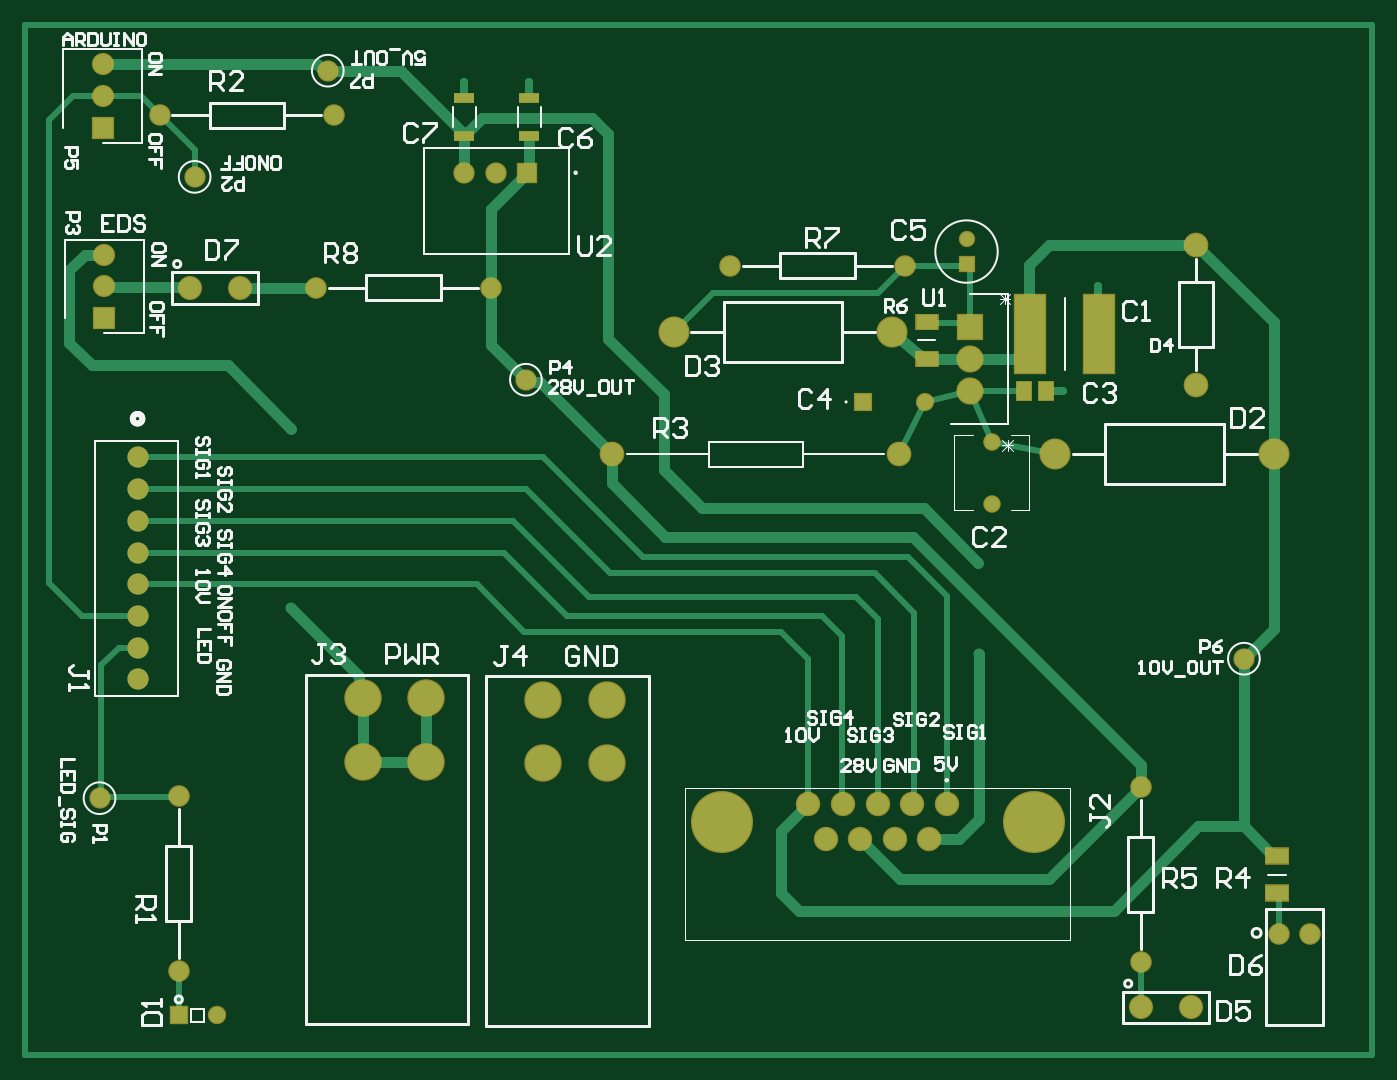
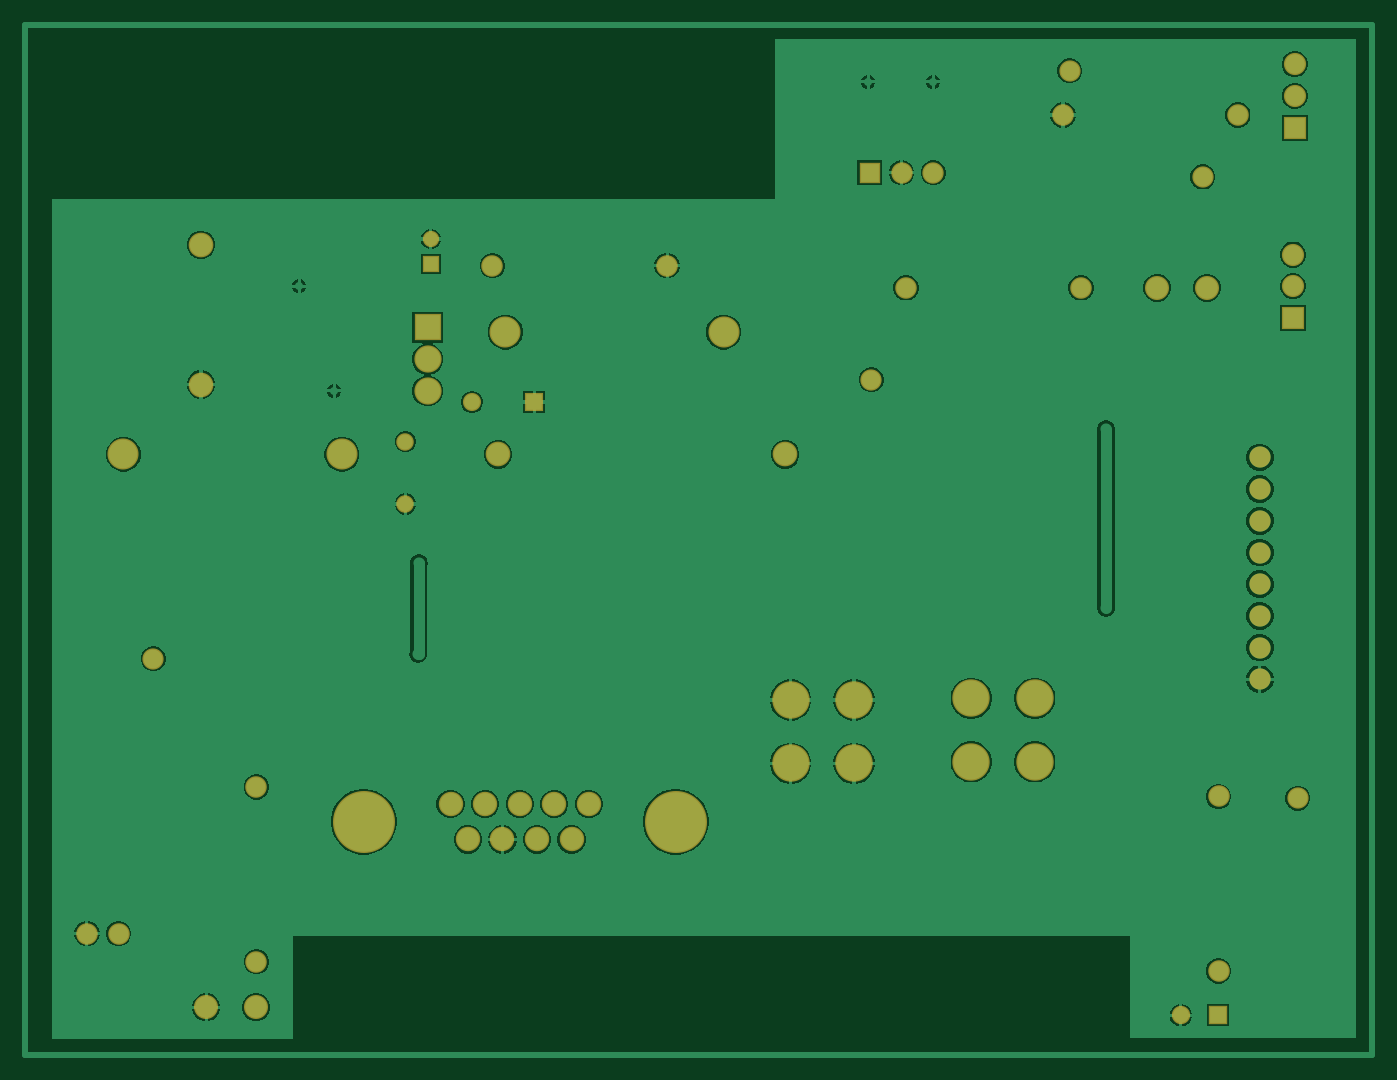
Circuit board: 8 layer files. Board 107.9 x 82.5 mm.
- bottom_copper: ebox_board.GBL (47700 bytes)
- bottom_silk: ebox_board.GBO (284 bytes)
- bottom_mask: ebox_board.GBS (2545 bytes)
- outline: ebox_board.GM1 (287 bytes)
- top_copper: ebox_board.GTL (8280 bytes)
- top_silk: ebox_board.GTO (26851 bytes)
- paste: ebox_board.GTP (719 bytes)
- top_mask: ebox_board.GTS (2977 bytes)

=== bottom_copper: ebox_board.GBL (47700 bytes, source omitted) ===
=== bottom_silk: ebox_board.GBO ===
G04*
G04 #@! TF.GenerationSoftware,Altium Limited,Altium Designer,21.6.4 (81)*
G04*
G04 Layer_Color=32896*
%FSLAX25Y25*%
%MOIN*%
G70*
G04*
G04 #@! TF.SameCoordinates,4CA0FBB6-7D73-4BA8-9560-2460E3BCD6C6*
G04*
G04*
G04 #@! TF.FilePolarity,Positive*
G04*
G01*
G75*
M02*

=== bottom_mask: ebox_board.GBS ===
G04*
G04 #@! TF.GenerationSoftware,Altium Limited,Altium Designer,21.6.4 (81)*
G04*
G04 Layer_Color=16711935*
%FSLAX25Y25*%
%MOIN*%
G70*
G04*
G04 #@! TF.SameCoordinates,4CA0FBB6-7D73-4BA8-9560-2460E3BCD6C6*
G04*
G04*
G04 #@! TF.FilePolarity,Negative*
G04*
G01*
G75*
%ADD26C,0.06700*%
%ADD27C,0.05800*%
%ADD28R,0.05800X0.05800*%
%ADD29R,0.06737X0.06737*%
%ADD30C,0.06737*%
%ADD31C,0.07599*%
%ADD32R,0.05131X0.05131*%
%ADD33C,0.05131*%
%ADD34C,0.09800*%
%ADD35C,0.06800*%
%ADD36C,0.05524*%
%ADD37R,0.07001X0.07001*%
%ADD38C,0.07001*%
%ADD39C,0.11800*%
%ADD40C,0.07709*%
%ADD41C,0.19580*%
%ADD42C,0.08595*%
%ADD43R,0.08595X0.08595*%
%ADD44C,0.07800*%
%ADD45R,0.05721X0.05721*%
%ADD46C,0.05721*%
%ADD47C,0.06706*%
D26*
X35500Y118500D02*
D03*
Y128500D02*
D03*
Y188500D02*
D03*
Y178500D02*
D03*
Y168500D02*
D03*
Y158500D02*
D03*
Y148500D02*
D03*
Y138500D02*
D03*
D27*
X60405Y12500D02*
D03*
D28*
X48594D02*
D03*
D29*
X158500Y278299D02*
D03*
D30*
X148500D02*
D03*
X138500D02*
D03*
D31*
X367874Y15000D02*
D03*
X352126D02*
D03*
X67874Y242000D02*
D03*
X52126D02*
D03*
D32*
X297000Y249500D02*
D03*
D33*
Y257374D02*
D03*
D34*
X325051Y189500D02*
D03*
X393949D02*
D03*
X273500Y228000D02*
D03*
X204602D02*
D03*
D35*
X405500Y38300D02*
D03*
X395500D02*
D03*
X48500Y26441D02*
D03*
Y81559D02*
D03*
X97559Y296500D02*
D03*
X42441D02*
D03*
X352000Y84559D02*
D03*
Y29441D02*
D03*
X277559Y249000D02*
D03*
X222441D02*
D03*
X147059Y242000D02*
D03*
X91941D02*
D03*
D36*
X305000Y193500D02*
D03*
Y173815D02*
D03*
D37*
X25000Y232500D02*
D03*
X24500Y292500D02*
D03*
D38*
X25000Y242500D02*
D03*
Y252500D02*
D03*
X24500Y302500D02*
D03*
Y312500D02*
D03*
D39*
X106500Y112500D02*
D03*
X126500D02*
D03*
X106500Y92500D02*
D03*
X126500D02*
D03*
X183500Y92000D02*
D03*
X163500D02*
D03*
X183500Y112000D02*
D03*
X163500D02*
D03*
D40*
X290764Y79181D02*
D03*
X279858D02*
D03*
X268953D02*
D03*
X258047D02*
D03*
X247142D02*
D03*
X285311Y68000D02*
D03*
X274406D02*
D03*
X263500D02*
D03*
X252594D02*
D03*
D41*
X219740Y73590D02*
D03*
X318165D02*
D03*
D42*
X298000Y209461D02*
D03*
Y219500D02*
D03*
D43*
Y229539D02*
D03*
D44*
X369500Y255547D02*
D03*
Y211453D02*
D03*
X275776Y189500D02*
D03*
X185224D02*
D03*
D45*
X264315Y206000D02*
D03*
D46*
X284000D02*
D03*
D47*
X95500Y310500D02*
D03*
X23500Y81000D02*
D03*
X53500Y277000D02*
D03*
X158000Y213000D02*
D03*
X384500Y125000D02*
D03*
M02*

=== outline: ebox_board.GM1 ===
G04*
G04 #@! TF.GenerationSoftware,Altium Limited,Altium Designer,21.6.4 (81)*
G04*
G04 Layer_Color=16711935*
%FSLAX25Y25*%
%MOIN*%
G70*
G04*
G04 #@! TF.SameCoordinates,4CA0FBB6-7D73-4BA8-9560-2460E3BCD6C6*
G04*
G04*
G04 #@! TF.FilePolarity,Positive*
G04*
G01*
G75*
M02*

=== top_copper: ebox_board.GTL (8280 bytes, source omitted) ===
=== top_silk: ebox_board.GTO (26851 bytes, source omitted) ===
=== paste: ebox_board.GTP ===
G04*
G04 #@! TF.GenerationSoftware,Altium Limited,Altium Designer,21.6.4 (81)*
G04*
G04 Layer_Color=8421504*
%FSLAX25Y25*%
%MOIN*%
G70*
G04*
G04 #@! TF.SameCoordinates,4CA0FBB6-7D73-4BA8-9560-2460E3BCD6C6*
G04*
G04*
G04 #@! TF.FilePolarity,Positive*
G04*
G01*
G75*
%ADD17R,0.06299X0.03369*%
%ADD18R,0.04567X0.05787*%
%ADD19R,0.09724X0.24882*%
%ADD20R,0.07087X0.04724*%
%ADD21R,0.06693X0.04528*%
D17*
X138500Y289985D02*
D03*
Y302015D02*
D03*
X159000Y289985D02*
D03*
Y302015D02*
D03*
D18*
X315000Y209500D02*
D03*
X321929D02*
D03*
D19*
X338811Y227500D02*
D03*
X317000D02*
D03*
D20*
X395000Y62811D02*
D03*
Y51000D02*
D03*
D21*
X284500Y219500D02*
D03*
Y231311D02*
D03*
M02*

=== top_mask: ebox_board.GTS ===
G04*
G04 #@! TF.GenerationSoftware,Altium Limited,Altium Designer,21.6.4 (81)*
G04*
G04 Layer_Color=8388736*
%FSLAX25Y25*%
%MOIN*%
G70*
G04*
G04 #@! TF.SameCoordinates,4CA0FBB6-7D73-4BA8-9560-2460E3BCD6C6*
G04*
G04*
G04 #@! TF.FilePolarity,Negative*
G04*
G01*
G75*
%ADD17R,0.06299X0.03369*%
%ADD22R,0.05367X0.06587*%
%ADD23R,0.10524X0.25682*%
%ADD24R,0.07887X0.05524*%
%ADD25R,0.07493X0.05328*%
%ADD26C,0.06700*%
%ADD27C,0.05800*%
%ADD28R,0.05800X0.05800*%
%ADD29R,0.06737X0.06737*%
%ADD30C,0.06737*%
%ADD31C,0.07599*%
%ADD32R,0.05131X0.05131*%
%ADD33C,0.05131*%
%ADD34C,0.09800*%
%ADD35C,0.06800*%
%ADD36C,0.05524*%
%ADD37R,0.07001X0.07001*%
%ADD38C,0.07001*%
%ADD39C,0.11800*%
%ADD40C,0.07709*%
%ADD41C,0.19580*%
%ADD42C,0.08595*%
%ADD43R,0.08595X0.08595*%
%ADD44C,0.07800*%
%ADD45R,0.05721X0.05721*%
%ADD46C,0.05721*%
%ADD47C,0.06706*%
D17*
X138500Y289985D02*
D03*
Y302015D02*
D03*
X159000Y289985D02*
D03*
Y302015D02*
D03*
D22*
X315000Y209500D02*
D03*
X321929D02*
D03*
D23*
X338811Y227500D02*
D03*
X317000D02*
D03*
D24*
X395000Y62811D02*
D03*
Y51000D02*
D03*
D25*
X284500Y219500D02*
D03*
Y231311D02*
D03*
D26*
X35500Y118500D02*
D03*
Y128500D02*
D03*
Y188500D02*
D03*
Y178500D02*
D03*
Y168500D02*
D03*
Y158500D02*
D03*
Y148500D02*
D03*
Y138500D02*
D03*
D27*
X60405Y12500D02*
D03*
D28*
X48594D02*
D03*
D29*
X158500Y278299D02*
D03*
D30*
X148500D02*
D03*
X138500D02*
D03*
D31*
X367874Y15000D02*
D03*
X352126D02*
D03*
X67874Y242000D02*
D03*
X52126D02*
D03*
D32*
X297000Y249500D02*
D03*
D33*
Y257374D02*
D03*
D34*
X325051Y189500D02*
D03*
X393949D02*
D03*
X273500Y228000D02*
D03*
X204602D02*
D03*
D35*
X405500Y38300D02*
D03*
X395500D02*
D03*
X48500Y26441D02*
D03*
Y81559D02*
D03*
X97559Y296500D02*
D03*
X42441D02*
D03*
X352000Y84559D02*
D03*
Y29441D02*
D03*
X277559Y249000D02*
D03*
X222441D02*
D03*
X147059Y242000D02*
D03*
X91941D02*
D03*
D36*
X305000Y193500D02*
D03*
Y173815D02*
D03*
D37*
X25000Y232500D02*
D03*
X24500Y292500D02*
D03*
D38*
X25000Y242500D02*
D03*
Y252500D02*
D03*
X24500Y302500D02*
D03*
Y312500D02*
D03*
D39*
X106500Y112500D02*
D03*
X126500D02*
D03*
X106500Y92500D02*
D03*
X126500D02*
D03*
X183500Y92000D02*
D03*
X163500D02*
D03*
X183500Y112000D02*
D03*
X163500D02*
D03*
D40*
X290764Y79181D02*
D03*
X279858D02*
D03*
X268953D02*
D03*
X258047D02*
D03*
X247142D02*
D03*
X285311Y68000D02*
D03*
X274406D02*
D03*
X263500D02*
D03*
X252594D02*
D03*
D41*
X219740Y73590D02*
D03*
X318165D02*
D03*
D42*
X298000Y209461D02*
D03*
Y219500D02*
D03*
D43*
Y229539D02*
D03*
D44*
X369500Y255547D02*
D03*
Y211453D02*
D03*
X275776Y189500D02*
D03*
X185224D02*
D03*
D45*
X264315Y206000D02*
D03*
D46*
X284000D02*
D03*
D47*
X95500Y310500D02*
D03*
X23500Y81000D02*
D03*
X53500Y277000D02*
D03*
X158000Y213000D02*
D03*
X384500Y125000D02*
D03*
M02*

